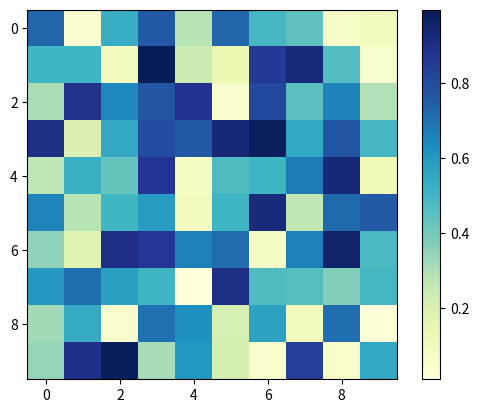

This figure's Python source:
import matplotlib.pyplot as plt
import numpy as np

# Generate some random data
data = np.random.rand(10, 10)

# Create a figure and a subplot
fig, ax = plt.subplots()

# Create the heat map
im = ax.imshow(data, cmap="YlGnBu")

# Add a colorbar
fig.colorbar(im)

# Show the plot
plt.show()
